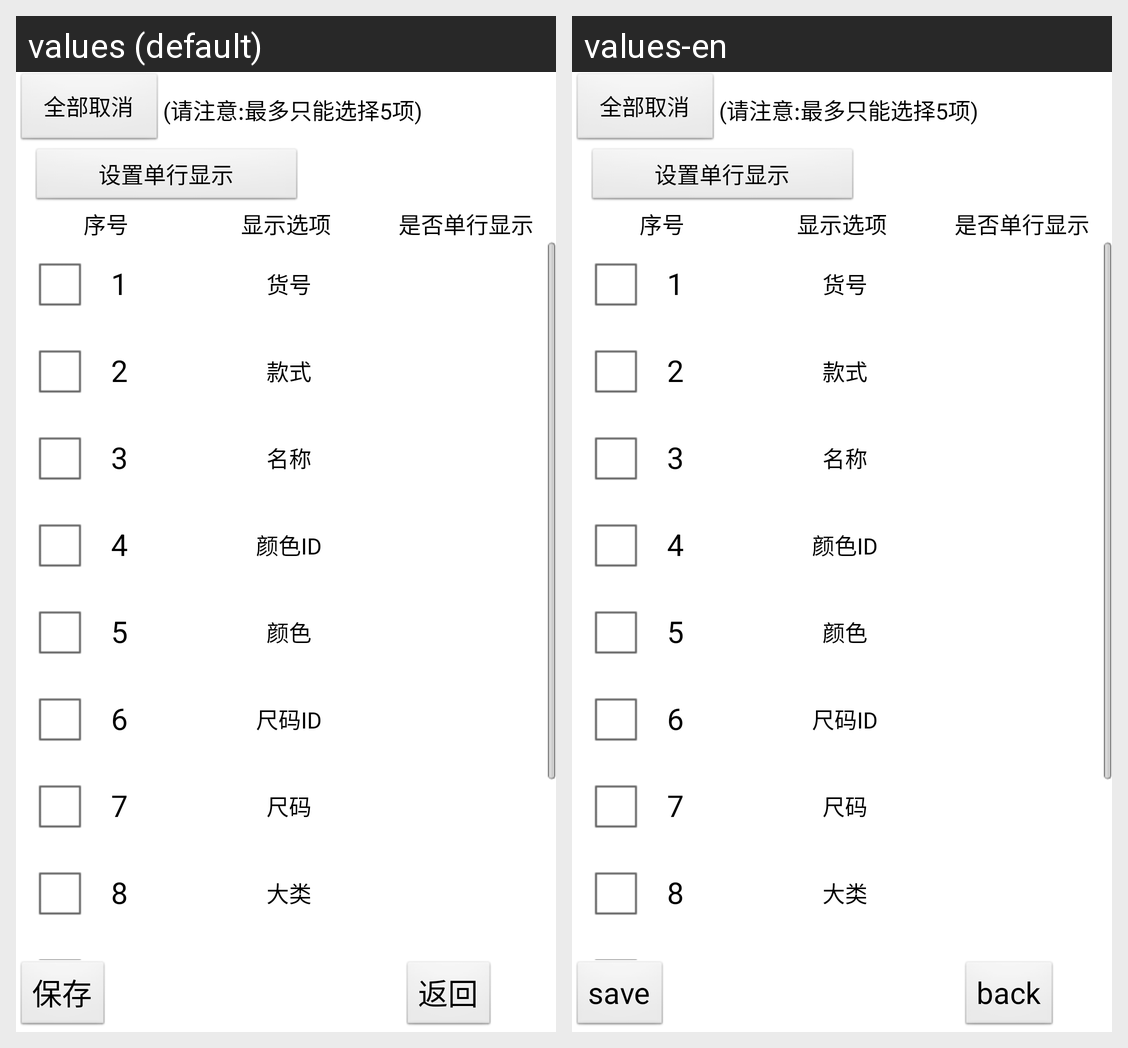

Locale-by-locale string values for the Android screen shown in this grid:
Android screen res/layout/fragment_scan_seeting.xml rendered under 2 locales, left to right: values (default), values-en. Device: Nexus 5 (rendered at 1080×1920; each locale shown at half size, 540×960, under a caption strip naming it); theme MyCustomTheme.
Strings drawn on this screen, with the default value and each locale's value (text and hints the layout hard-codes, and strings that could not be matched under every locale, appear in the picture but are not listed):

save
  values: 保存
  values-en: save

back
  values: 返回
  values-en: back
